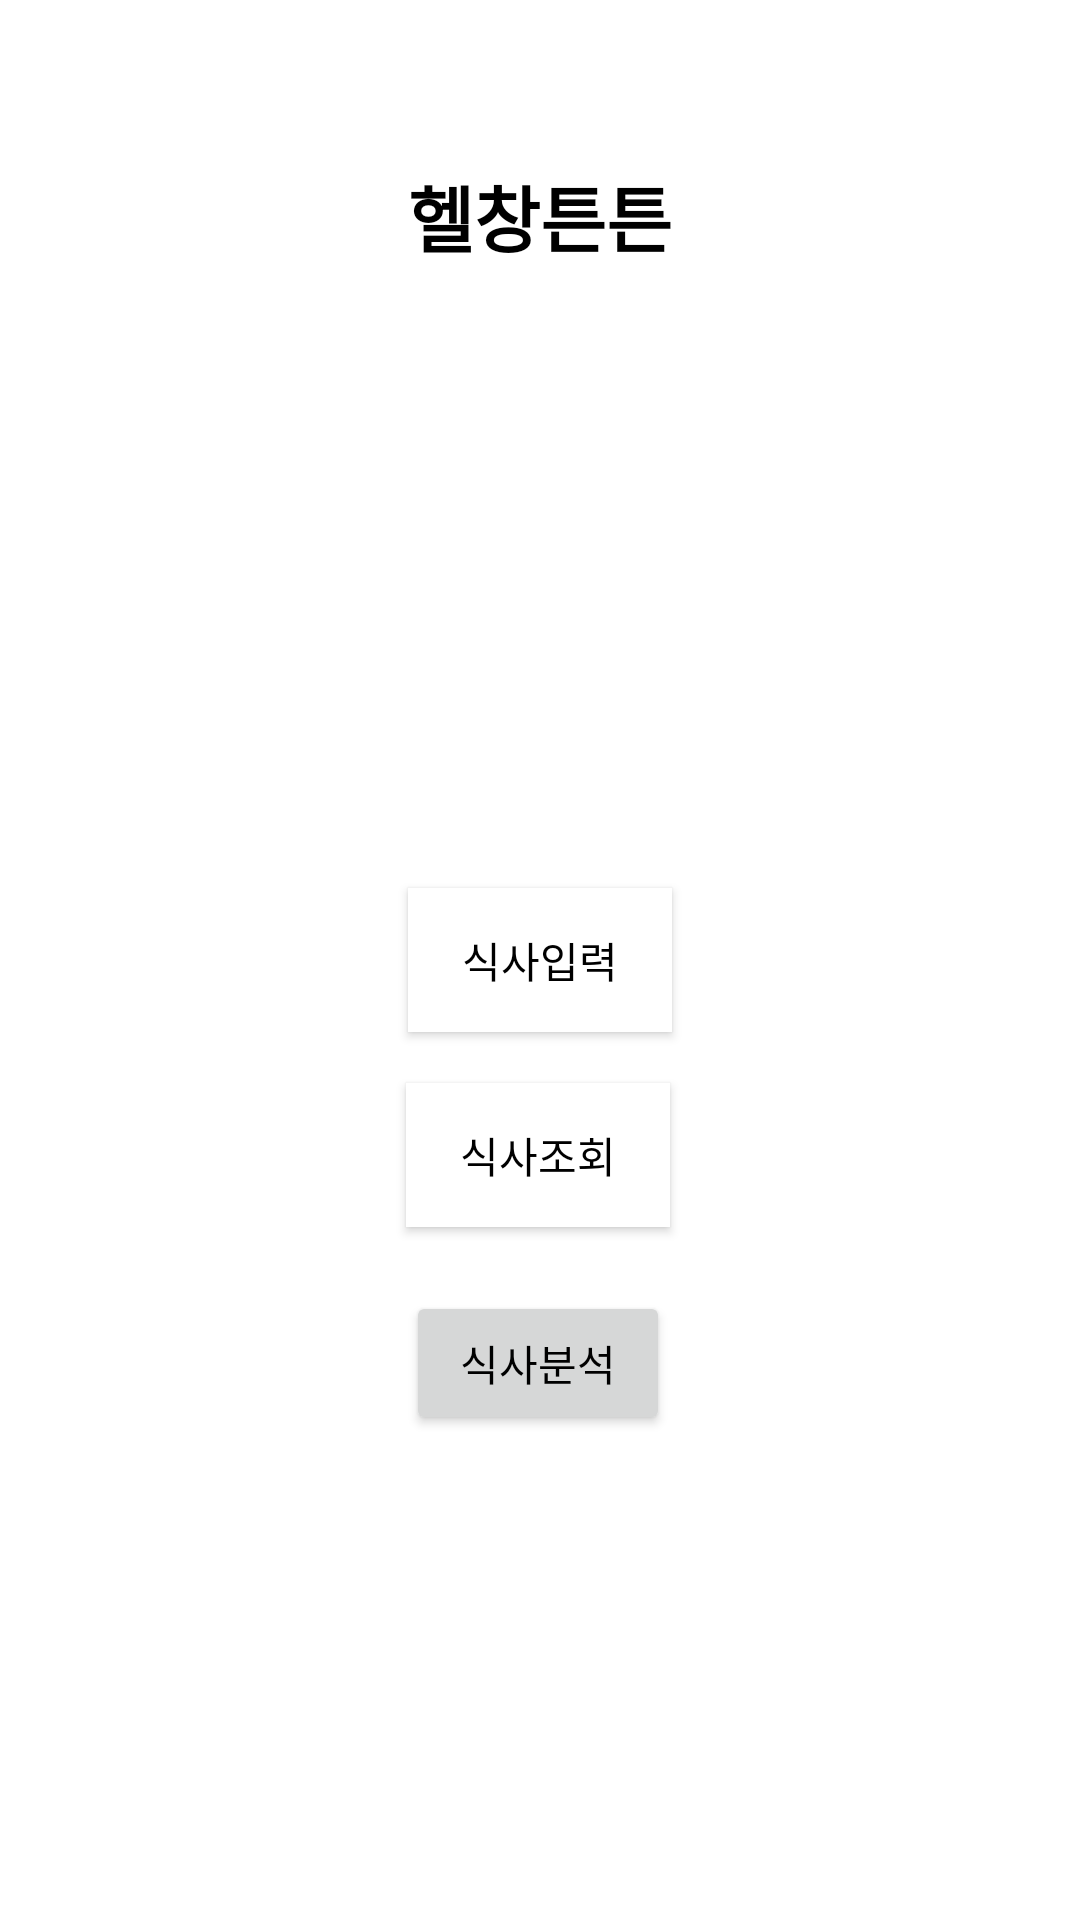

The Android layout XML behind this screen, and the referenced resources:
<!-- AndroidManifest.xml: application theme Theme.2022_finalproject_1 -->
<!-- res/layout/activity_main.xml -->
<?xml version="1.0" encoding="utf-8"?>
<androidx.constraintlayout.widget.ConstraintLayout xmlns:android="http://schemas.android.com/apk/res/android"
    xmlns:app="http://schemas.android.com/apk/res-auto"
    xmlns:tools="http://schemas.android.com/tools"
    android:layout_width="match_parent"
    android:layout_height="match_parent"
    android:background="#FFFFFF"

    tools:context=".MainActivity">

    <TextView
        android:id="@+id/textView"
        android:layout_width="248dp"
        android:layout_height="62dp"
        android:text="헬창튼튼"
        android:background="#FFFFFF"
        android:textAlignment="center"
        android:textColor="@color/black"
        android:textSize="24sp"
        android:textStyle="bold"
        app:layout_constraintBottom_toBottomOf="parent"
        app:layout_constraintEnd_toEndOf="parent"
        app:layout_constraintStart_toStartOf="parent"
        app:layout_constraintTop_toTopOf="parent"
        app:layout_constraintVertical_bias="0.094" />

    <Button
        android:id="@+id/button"
        android:layout_width="wrap_content"
        android:layout_height="wrap_content"
        android:text="@string/button1"
        android:textColor="@color/black"
        android:background="#FFFFFF"
        app:layout_constraintBottom_toBottomOf="parent"
        app:layout_constraintEnd_toEndOf="parent"
        app:layout_constraintStart_toStartOf="parent"
        app:layout_constraintTop_toTopOf="parent" />

    <Button
        android:id="@+id/button2"
        android:layout_width="wrap_content"
        android:layout_height="wrap_content"
        android:text="식사조회"
        android:textColor="@color/black"
        android:background="#FFFFFF"
        app:layout_constraintBottom_toBottomOf="parent"
        app:layout_constraintEnd_toEndOf="parent"
        app:layout_constraintHorizontal_bias="0.498"
        app:layout_constraintStart_toStartOf="parent"
        app:layout_constraintTop_toTopOf="parent"
        app:layout_constraintVertical_bias="0.61"
        app:rippleColor="@color/purple_200" />

    <Button
        android:id="@+id/button3"
        android:layout_width="wrap_content"
        android:layout_height="wrap_content"
        android:text="@string/button3"
        android:textColor="@color/black"
        app:layout_constraintBottom_toBottomOf="parent"
        app:layout_constraintEnd_toEndOf="parent"
        app:layout_constraintHorizontal_bias="0.498"
        app:layout_constraintStart_toStartOf="parent"
        app:layout_constraintTop_toTopOf="parent"
        app:layout_constraintVertical_bias="0.727" />

</androidx.constraintlayout.widget.ConstraintLayout>
<!-- resources referenced by this layout -->
<resources>
  <string name="button1">식사입력</string>
  <string name="button3">식사분석</string>
  <style name="Theme.2022_finalproject_1" parent="Theme.MaterialComponents.DayNight.DarkActionBar">
          
          <item name="colorPrimary">@color/purple_500</item>
          <item name="colorPrimaryVariant">@color/purple_700</item>
          <item name="colorOnPrimary">@color/white</item>
          
          <item name="colorSecondary">@color/teal_200</item>
          <item name="colorSecondaryVariant">@color/teal_700</item>
          <item name="colorOnSecondary">@color/black</item>
          
          <item name="android:statusBarColor">?attr/colorPrimaryVariant</item>
          
      </style>
  <!-- not gathered from this repository: default colours our renderer supplied (Android Studio template values) -->
  <color name="purple_200">#FFBB86FC</color>
  <color name="purple_500">#FF6200EE</color>
  <color name="purple_700">#FF3700B3</color>
  <color name="teal_200">#FF03DAC5</color>
  <color name="teal_700">#FF018786</color>
  <color name="black">#FF000000</color>
  <color name="white">#FFFFFFFF</color>
</resources>
